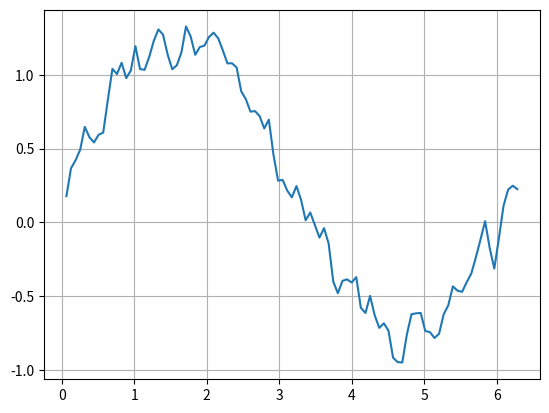

Write the Python code that produced this figure.
#!/usr/bin/env python3
# vim: set fileencoding=utf-8

import numpy as np
import pandas
import matplotlib.pyplot as plt

# hodnoty na x-ové ose
r = np.linspace(0, 2*np.pi, 100)

# konstrukce datové struktury Series
s = pandas.Series(data=np.sin(r), index=r)

s2 = np.random.rand(100)/2
s2 = s + s2

s3 = s2.rolling(2).mean()

# tisk obsahu Series
print(s3)

# vytvoření grafu
s3.plot(grid=True)

# uložení grafu
plt.savefig("series_plot_08_B.png")

# vykreslení grafu
plt.show()
